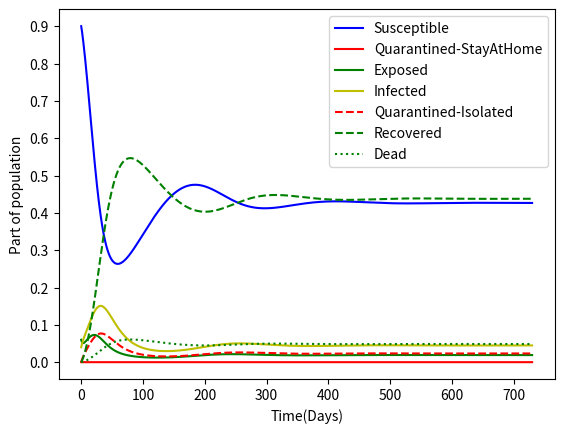

Here is the Python script that generated this plot:
import numpy as np
from scipy.integrate import odeint
import matplotlib.pyplot as plt

beta = 0.3
gamma = 0.0714
alpha = 0
mi = 0.01
theta = 0
theta_0 = 0.0
sigma = 0.1923
ni = 0.1

kappa_1 = 0.9
kappa_2 = 0.9

psi = mi + theta + theta_0
phi = sigma + mi + ni
epsilon = alpha + gamma + mi

R_0 = beta * sigma * (mi + theta_0) / (phi * epsilon * psi)


def main():
    def model(z, t, u, w, h, v, q, r, d):
        u = z[0]
        w = z[1]
        h = z[2]
        v = z[3]
        q = z[4]
        r = z[5]
        d = z[6]
        dudt = mi - beta * u * w - (theta + mi) * u + theta_0 * h
        dhdt = theta * u - (mi + theta_0) * h
        dvdt = beta * u * w - (sigma + ni + mi) * v
        dwdt = sigma * v - (alpha + gamma + mi) * w
        dqdt = ni * v + alpha * w - (gamma + mi) * q
        drdt = kappa_1 * gamma * w + kappa_2 * gamma * q - mi * r

        dddt = (1 - kappa_1) * gamma * w + (1 - kappa_2) * gamma * q - mi * d

        dNdt = [dudt, dwdt, dhdt, dvdt, dqdt, drdt, dddt]

        return dNdt


    # number of time points
    n = 1460

    # time points
    t = np.linspace(0, 730, n)

    # step input
    u = 0.9
    w = 0.04
    h = 0
    v = 0.06
    q = 0
    r = 0
    d = 0
    # initial condition
    z0 = [u, w, h, v, q, r, d]

    # store solution

    u_t = np.empty_like(t)
    w_t = np.empty_like(t)
    h_t = np.empty_like(t)
    v_t = np.empty_like(t)
    q_t = np.empty_like(t)
    r_t = np.empty_like(t)
    d_t = np.empty_like(t)

    u_t[0] = u
    w_t[0] = w
    h_t[0] = h
    v_t[0] = v
    q_t[0] = q
    r_t[0] = r
    d_t[0] = d

    # solve ODE
    for i in range(1, n):
        # span for next time step
        tspan = [t[i - 1], t[i]]
        # solve for next step
        z = odeint(model, z0, tspan, args=(u, w, h, v, q, r, d))
        # store solution for plotting

        u_t[i] = z[1][0]
        w_t[i] = z[1][1]
        h_t[i] = z[1][2]
        v_t[i] = z[1][3]
        q_t[i] = z[1][4]
        r_t[i] = z[1][5]
        d_t[i] = z[1][6]
        # next initial condition
        z0 = z[1]

    n_t = np.empty_like(t)
    for i in range(1, n):
        n_t[i] = (u_t[i] + w_t[i] + h_t[i] + v_t[i] + q_t[i] + r_t[i] + d_t[i])

    # plot results
    # plt.plot(t, n_t, 'b:', label='n(t)')


    plt.yticks(np.arange(0.0, 1.1, 0.1))
    plt.plot(t, u_t, 'b-', label='Susceptible')
    plt.plot(t, h_t, 'r-', label='Quarantined-StayAtHome')
    plt.plot(t, v_t, 'g-', label='Exposed')
    plt.plot(t, w_t, 'y', label='Infected')
    plt.plot(t, q_t, 'r--', label='Quarantined-Isolated')
    plt.plot(t, r_t, 'g--', label='Recovered')
    plt.plot(t, d_t, 'g:', label='Dead')
    plt.ylabel('Part of population')
    plt.xlabel('Time(Days)')
    plt.legend(loc='best')
    plt.show()



if __name__ == '__main__':
    print(f"Calculating for R0 = {R_0}")
    main()